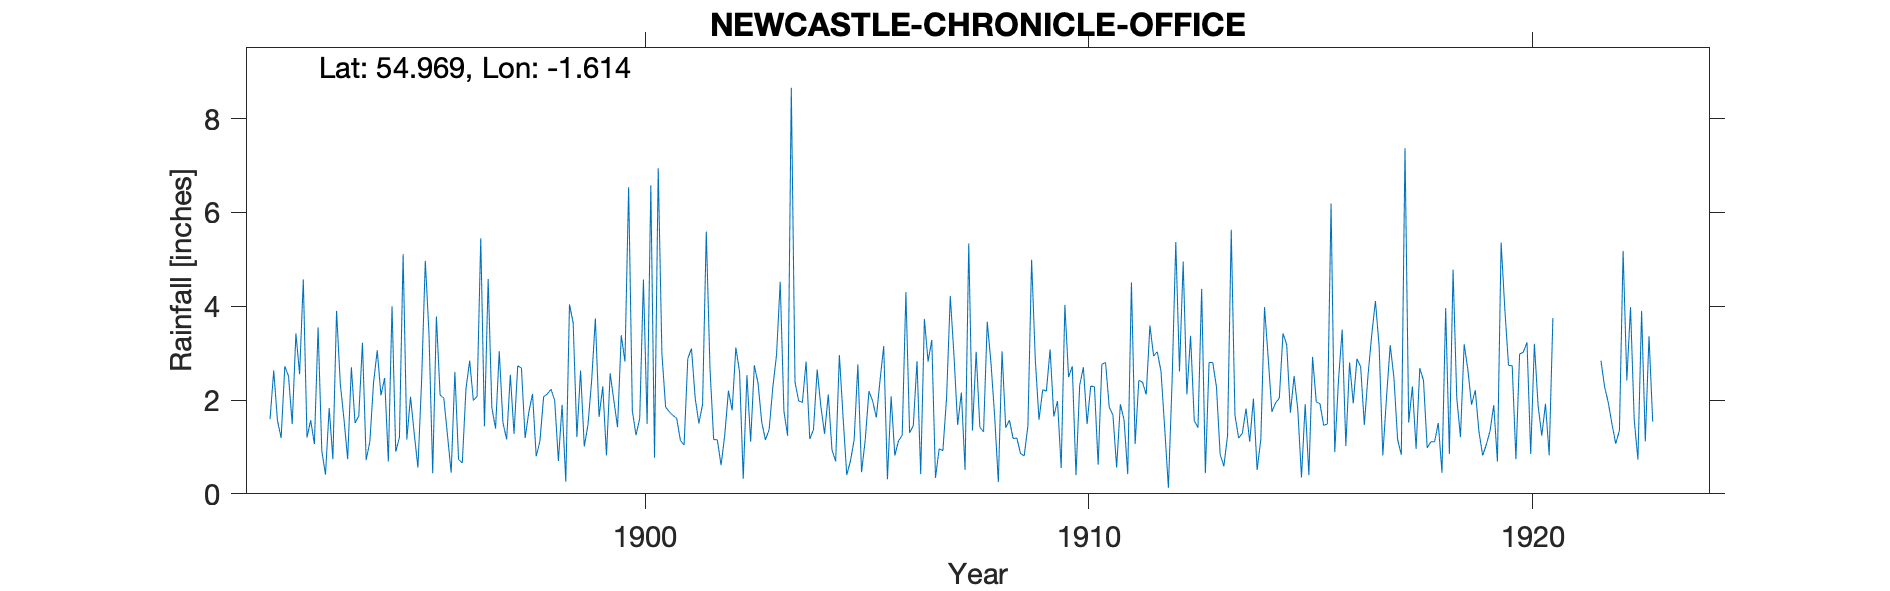

The data file committed next to this chart (first rows):
NEWCASTLE CHRONICLE OFFICE, , , , , , , , , , , , , , , , , , , , , , , 
Grid ref, NZ248639, Long, -1.614, Lat, 54.97, Elevation, 148, ft, , , , , , , , , , , , , , , 
Station no, RR2677, , , , , , , , , , , , , , , , , , , , , , 
, 1890, 1891, 1892, 1893, 1894, 1895, 1896, 1897, 1898, 1899, 1900, 1901, 1902, 1903, 1904, 1905, 1906, 1907, 1908, 1909, 1910, 1911, 1912
January, , , 1.59, 1.06, 1.66, 5.11, 1.25, 1.84, 0.8, 2.63, 2.82, 1.75, 1.16, 2.36, 1.95, 0.4, 2.08, 0.34, 1.42, 0.81, 2.49, 1.68, 3.03
February, , , 2.63, 3.55, 3.22, 1.16, 0.45, 1.39, 1.12, 1.01, 6.54, 1.67, 1.15, 1.53, 2.82, 0.7, 0.82, 0.96, 1.32, 1.45, 2.72, 0.56, 2.61
March, , , 1.57, 0.92, 0.72, 2.07, 2.6, 3.04, 2.07, 1.47, 1.77, 1.61, 0.61, 1.15, 1.17, 1.15, 1.13, 0.92, 3.67, 4.99, 0.4, 1.91, 1.4
April, , , 1.19, 0.41, 1.11, 1.29, 0.73, 1.52, 2.13, 2.42, 1.25, 1.14, 1.25, 1.37, 1.37, 2.76, 1.25, 2.05, 2.8, 2.86, 2.31, 1.58, 0.13
May, , , 2.72, 1.83, 2.37, 0.56, 0.66, 1.16, 2.23, 3.74, 1.61, 1.04, 2.2, 2.27, 2.65, 0.46, 4.3, 4.22, 1.66, 1.58, 2.7, 0.42, 2.4
June, , , 2.51, 0.74, 3.06, 2.41, 2.24, 2.54, 1.99, 1.64, 4.57, 2.88, 1.78, 2.96, 1.86, 1.15, 1.3, 2.95, 0.25, 2.22, 1.49, 4.51, 5.37
July, , , 1.49, 3.9, 2.1, 4.97, 2.84, 1.28, 0.7, 2.29, 1.49, 3.1, 3.12, 4.52, 1.28, 2.19, 1.45, 1.47, 3.04, 2.19, 2.3, 1.06, 2.61
August, , , 3.42, 2.35, 2.47, 3.41, 1.99, 2.73, 1.9, 0.82, 6.58, 2.04, 2.6, 1.76, 2.12, 1.98, 2.83, 2.16, 1.41, 3.08, 2.28, 2.42, 4.95
September, , , 2.55, 1.59, 0.69, 0.44, 2.08, 2.68, 0.26, 2.57, 0.77, 1.5, 0.32, 1.24, 0.94, 1.63, 0.42, 0.51, 1.57, 1.65, 0.62, 2.38, 2.12
October, , , 4.57, 0.74, 4, 3.78, 5.45, 1.19, 4.04, 1.99, 6.94, 1.91, 2.53, 8.66, 0.69, 2.42, 3.73, 5.34, 1.18, 1.98, 2.76, 2.12, 3.37
November, , , 1.2, 2.7, 0.9, 2.11, 1.44, 1.74, 3.64, 1.42, 2.99, 5.59, 1.11, 2.38, 2.96, 3.15, 2.82, 1.35, 1.19, 0.55, 2.8, 3.59, 1.56
December, , , 1.57, 1.51, 1.2, 2.04, 4.58, 2.13, 1.21, 3.38, 1.85, 2.68, 2.74, 1.98, 1.64, 0.31, 3.28, 3.03, 0.86, 4.03, 1.85, 2.94, 1.41
Total, , , 27.01, 21.3, 23.5, 29.35, 26.31, 23.24, 22.09, 25.38, 39.18, 26.91, 20.57, 32.18, 21.45, 18.3, 25.41, 25.3, 20.37, 27.39, 24.72, 25.17, 30.96
1921 Jan-Apr bracketed 6.94, , , , , , , , , , , , , , , , , , , , , , , 
1921 May 1.52, , , , , , , , , , , , , , , , , , , , , , , 
